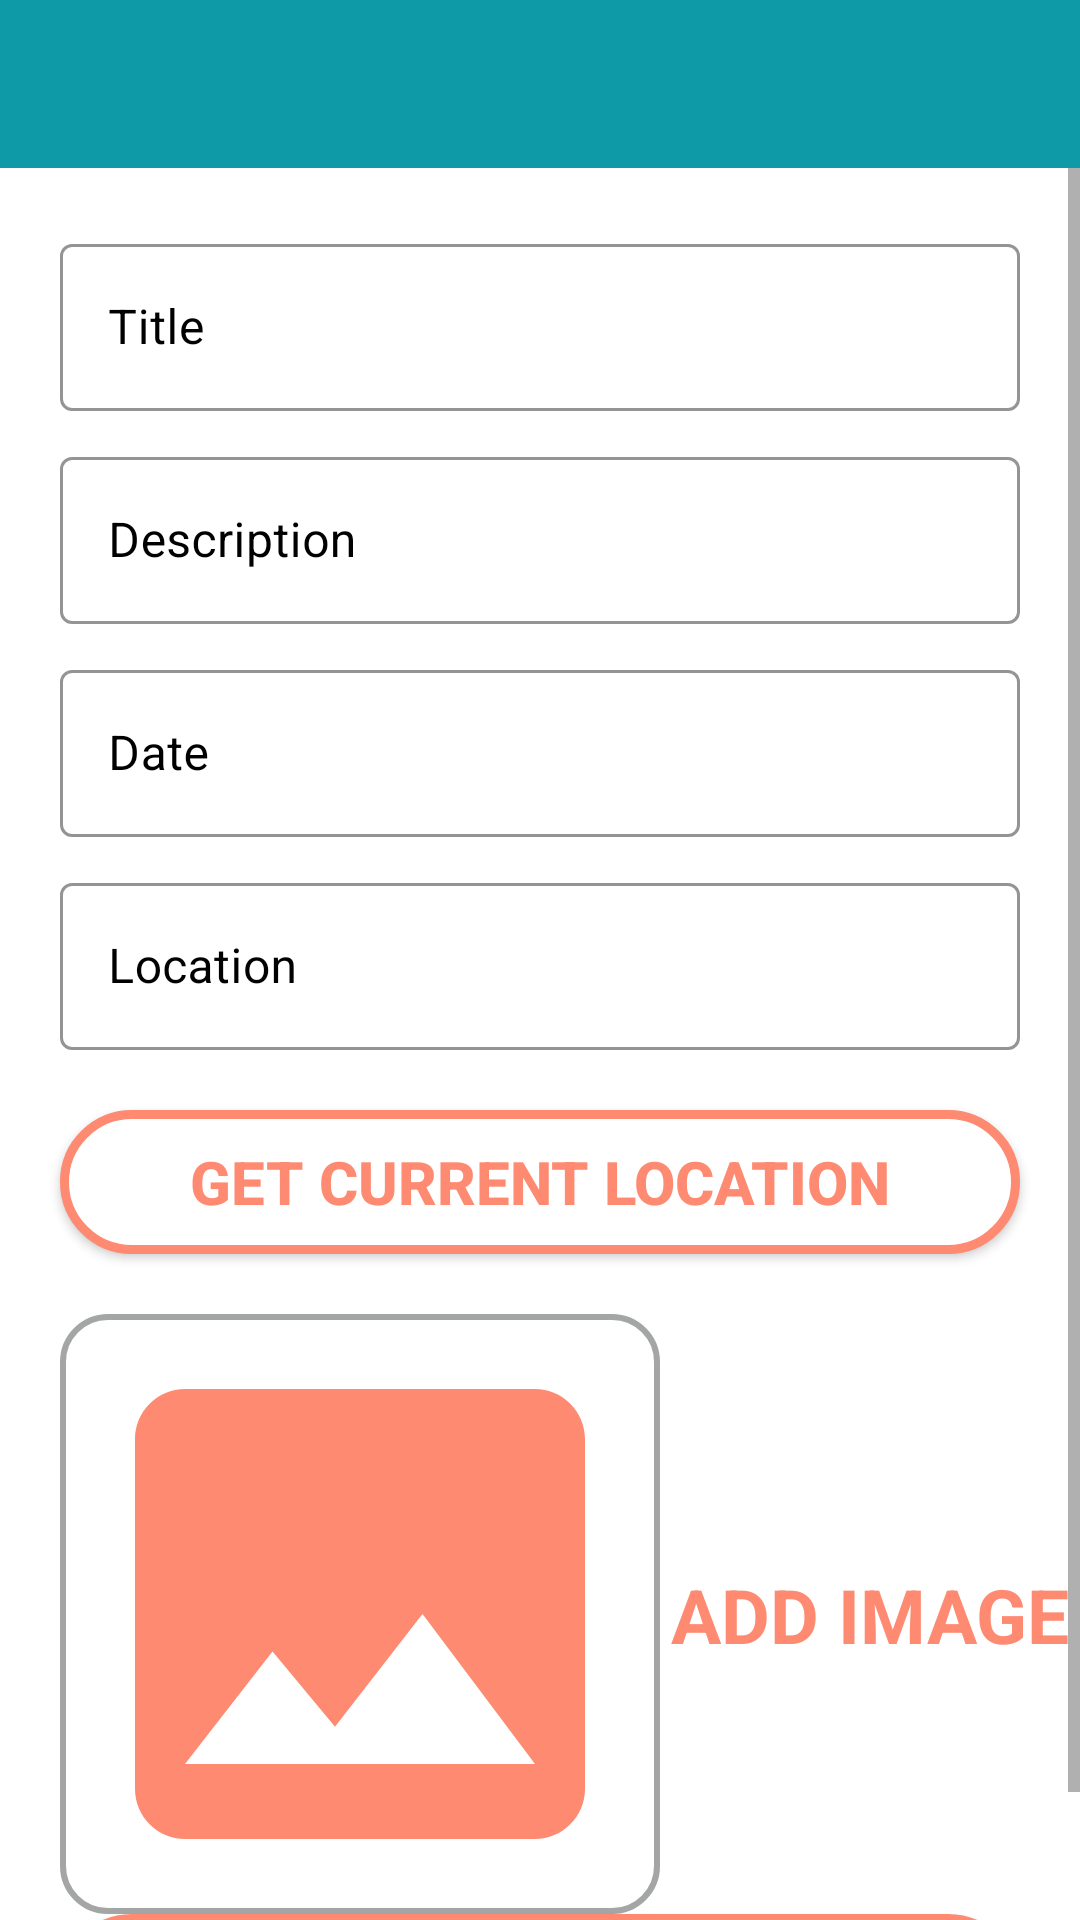

Produce the Android XML layout that renders to this screen, including the resource entries it uses.
<!-- AndroidManifest.xml: application theme CustomNoActionBarTheme -->
<!-- res/layout/activity_add_place.xml -->
<?xml version="1.0" encoding="utf-8"?>

<androidx.constraintlayout.widget.ConstraintLayout xmlns:android="http://schemas.android.com/apk/res/android"
    xmlns:app="http://schemas.android.com/apk/res-auto"
    xmlns:tools="http://schemas.android.com/tools"
    android:layout_width="match_parent"
    android:layout_height="match_parent"
    tools:context=".activities.AddPlaceActivity">

    <include
        android:id="@+id/addPlaceToolbar"
        layout="@layout/main_toolbar"
        app:layout_constraintEnd_toEndOf="parent"
        app:layout_constraintStart_toStartOf="parent"
        app:layout_constraintTop_toTopOf="parent" />

    <ScrollView
        android:id="@+id/addPlaceScrollView"
        android:layout_width="match_parent"
        android:layout_height="0dp"
        android:fillViewport="true"
        app:layout_constraintBottom_toBottomOf="parent"
        app:layout_constraintEnd_toEndOf="parent"
        app:layout_constraintHorizontal_bias="1.0"
        app:layout_constraintStart_toStartOf="parent"
        app:layout_constraintTop_toBottomOf="@+id/addPlaceToolbar"
        app:layout_constraintVertical_bias="0.0">

        <androidx.constraintlayout.widget.ConstraintLayout
            android:layout_width="match_parent"
            android:layout_height="wrap_content">

            <com.google.android.material.textfield.TextInputLayout
                android:id="@+id/titleInput"
                style="@style/Widget.MaterialComponents.TextInputLayout.OutlinedBox"
                android:layout_width="0dp"
                android:layout_height="wrap_content"
                android:layout_margin="20dp"
                android:textColorHint="@color/black"
                app:boxStrokeColor="@color/orange"
                app:hintTextColor="@color/black"
                app:layout_constraintEnd_toEndOf="parent"
                app:layout_constraintStart_toStartOf="parent"
                app:layout_constraintTop_toTopOf="parent">

                <com.google.android.material.textfield.TextInputEditText
                    android:id="@+id/titleEditInput"
                    android:layout_width="match_parent"
                    android:layout_height="wrap_content"
                    android:hint="Title"
                    android:inputType="text"
                    android:textColor="@color/black" />
            </com.google.android.material.textfield.TextInputLayout>

            <com.google.android.material.textfield.TextInputLayout
                android:id="@+id/descriptionInput"
                style="@style/Widget.MaterialComponents.TextInputLayout.OutlinedBox"
                android:layout_width="0dp"
                android:layout_height="wrap_content"
                android:layout_marginTop="10dp"
                android:textColorHint="@color/black"
                app:boxStrokeColor="@color/orange"
                app:hintTextColor="@color/black"
                app:layout_constraintEnd_toEndOf="@+id/titleInput"
                app:layout_constraintStart_toStartOf="@+id/titleInput"
                app:layout_constraintTop_toBottomOf="@+id/titleInput">

                <com.google.android.material.textfield.TextInputEditText
                    android:id="@+id/descriptionEditInput"
                    android:layout_width="match_parent"
                    android:layout_height="wrap_content"
                    android:hint="Description"
                    android:inputType="text"
                    android:textColor="@color/black" />
            </com.google.android.material.textfield.TextInputLayout>

            <com.google.android.material.textfield.TextInputLayout
                android:id="@+id/dateInput"
                style="@style/Widget.MaterialComponents.TextInputLayout.OutlinedBox"
                android:layout_width="0dp"
                android:layout_height="wrap_content"
                android:layout_marginTop="10dp"
                android:textColorHint="@color/black"
                app:boxStrokeColor="@color/orange"
                app:hintTextColor="@color/black"
                app:layout_constraintEnd_toEndOf="@+id/descriptionInput"
                app:layout_constraintStart_toStartOf="@+id/descriptionInput"
                app:layout_constraintTop_toBottomOf="@+id/descriptionInput">

                <com.google.android.material.textfield.TextInputEditText
                    android:id="@+id/dateEditInput"
                    android:layout_width="match_parent"
                    android:layout_height="wrap_content"
                    android:focusable="false"
                    android:focusableInTouchMode="false"
                    android:hint="Date"
                    android:inputType="date"
                    android:textColor="@color/black" />
            </com.google.android.material.textfield.TextInputLayout>

            <com.google.android.material.textfield.TextInputLayout
                android:id="@+id/locationInput"
                style="@style/Widget.MaterialComponents.TextInputLayout.OutlinedBox"
                android:layout_width="0dp"
                android:layout_height="wrap_content"
                android:layout_marginTop="10dp"
                android:textColorHint="@color/black"
                app:boxStrokeColor="@color/orange"
                app:hintTextColor="@color/black"
                app:layout_constraintEnd_toEndOf="@+id/dateInput"
                app:layout_constraintStart_toStartOf="@+id/dateInput"
                app:layout_constraintTop_toBottomOf="@+id/dateInput">

                <com.google.android.material.textfield.TextInputEditText
                    android:id="@+id/locationEditInput"
                    android:layout_width="match_parent"
                    android:layout_height="wrap_content"
                    android:focusable="false"
                    android:focusableInTouchMode="false"
                    android:hint="Location"
                    android:inputType="text"
                    android:textColor="@color/black" />
            </com.google.android.material.textfield.TextInputLayout>

            <androidx.appcompat.widget.AppCompatButton
                android:id="@+id/getCurrentLocationButton"
                android:layout_width="0dp"
                android:layout_height="wrap_content"
                android:layout_gravity="center"
                android:layout_marginTop="20dp"
                android:background="@drawable/rounded_button"
                android:gravity="center"
                android:paddingTop="5dp"
                android:paddingBottom="5dp"
                android:text="Get Current Location"
                android:textColor="@color/orange"
                android:textSize="20sp"
                android:textStyle="bold"
                app:layout_constraintEnd_toEndOf="@+id/locationInput"
                app:layout_constraintStart_toStartOf="@+id/locationInput"
                app:layout_constraintTop_toBottomOf="@+id/locationInput" />

            <androidx.appcompat.widget.AppCompatImageView
                android:id="@+id/appCompatImageView"
                android:layout_width="200dp"
                android:layout_height="200dp"
                android:layout_marginStart="20dp"
                android:layout_marginTop="20dp"
                android:background="@drawable/image_view_border"
                android:scaleType="centerCrop"
                android:src="@drawable/add_image_placeholder"
                app:layout_constraintEnd_toEndOf="parent"
                app:layout_constraintHorizontal_bias="0.0"
                app:layout_constraintStart_toStartOf="parent"
                app:layout_constraintTop_toBottomOf="@+id/getCurrentLocationButton" />

            <TextView
                android:id="@+id/addImageTextButton"
                android:layout_width="wrap_content"
                android:layout_height="wrap_content"
                android:text="Add Image"
                android:textAllCaps="true"
                android:textColor="@color/orange"
                android:textSize="25sp"
                android:textStyle="bold"
                app:layout_constraintBottom_toBottomOf="@+id/appCompatImageView"
                app:layout_constraintEnd_toEndOf="parent"
                app:layout_constraintStart_toEndOf="@+id/appCompatImageView"
                app:layout_constraintTop_toTopOf="@+id/appCompatImageView" />

            <androidx.appcompat.widget.AppCompatButton
                android:id="@+id/savePlaceButton"
                android:layout_width="0dp"
                android:layout_height="wrap_content"
                android:layout_gravity="center"
                android:background="@drawable/rounded_button"
                android:gravity="center"
                android:paddingTop="5dp"
                android:paddingBottom="5dp"
                android:text="Save"
                android:textColor="@color/orange"
                android:textSize="20sp"
                android:textStyle="bold"
                app:layout_constraintBottom_toBottomOf="parent"
                app:layout_constraintEnd_toEndOf="@+id/locationInput"
                app:layout_constraintStart_toStartOf="@+id/locationInput"
                app:layout_constraintTop_toBottomOf="@+id/appCompatImageView" />


        </androidx.constraintlayout.widget.ConstraintLayout>
    </ScrollView>


</androidx.constraintlayout.widget.ConstraintLayout>
<!-- res/layout/main_toolbar.xml (included above) -->
<?xml version="1.0" encoding="utf-8"?>

<androidx.appcompat.widget.Toolbar
    xmlns:android="http://schemas.android.com/apk/res/android"
    android:layout_width="match_parent"
    android:layout_height="?attr/actionBarSize"
    android:background="@color/blue">

</androidx.appcompat.widget.Toolbar>
<!-- resources referenced by this layout -->
<resources>
  <color name="black">#FF000000</color>
  <color name="blue">#0e9aa7</color>
  <color name="orange">#fe8a71</color>
  <!-- drawable add_image_placeholder (drawable) -->
  <vector android:height="24dp" android:tint="#FE8A71"
      android:viewportHeight="24" android:viewportWidth="24"
      android:width="24dp" xmlns:android="http://schemas.android.com/apk/res/android">
      <path android:fillColor="@android:color/white" android:pathData="M21,19V5c0,-1.1 -0.9,-2 -2,-2H5c-1.1,0 -2,0.9 -2,2v14c0,1.1 0.9,2 2,2h14c1.1,0 2,-0.9 2,-2zM8.5,13.5l2.5,3.01L14.5,12l4.5,6H5l3.5,-4.5z"/>
  </vector>
  <!-- drawable image_view_border (drawable) -->
  <?xml version="1.0" encoding="utf-8"?>
  
  <shape xmlns:android="http://schemas.android.com/apk/res/android"
      android:shape="rectangle">
      <stroke android:width="2dp"
          android:color="@color/lightGrey" />
      <solid android:color="@color/white" />
      <corners android:radius="15dp" />
  </shape>
  <!-- drawable rounded_button (drawable) -->
  <?xml version="1.0" encoding="utf-8"?>
  
  <shape xmlns:android="http://schemas.android.com/apk/res/android"
      android:shape="rectangle" >
      <solid android:color="@color/white" />
      <stroke android:color="@color/orange" android:width="3dp" />
      <corners android:radius="50dp" />
  </shape>
  <style name="CustomNoActionBarTheme" parent="@style/Theme.MaterialComponents.Light.NoActionBar">
          <item name="android:statusBarColor">@color/grey</item>
      </style>
  <color name="lightGrey">#804a4e4d</color>
  <color name="white">#FFFFFFFF</color>
  <color name="grey">#4a4e4d</color>
</resources>
